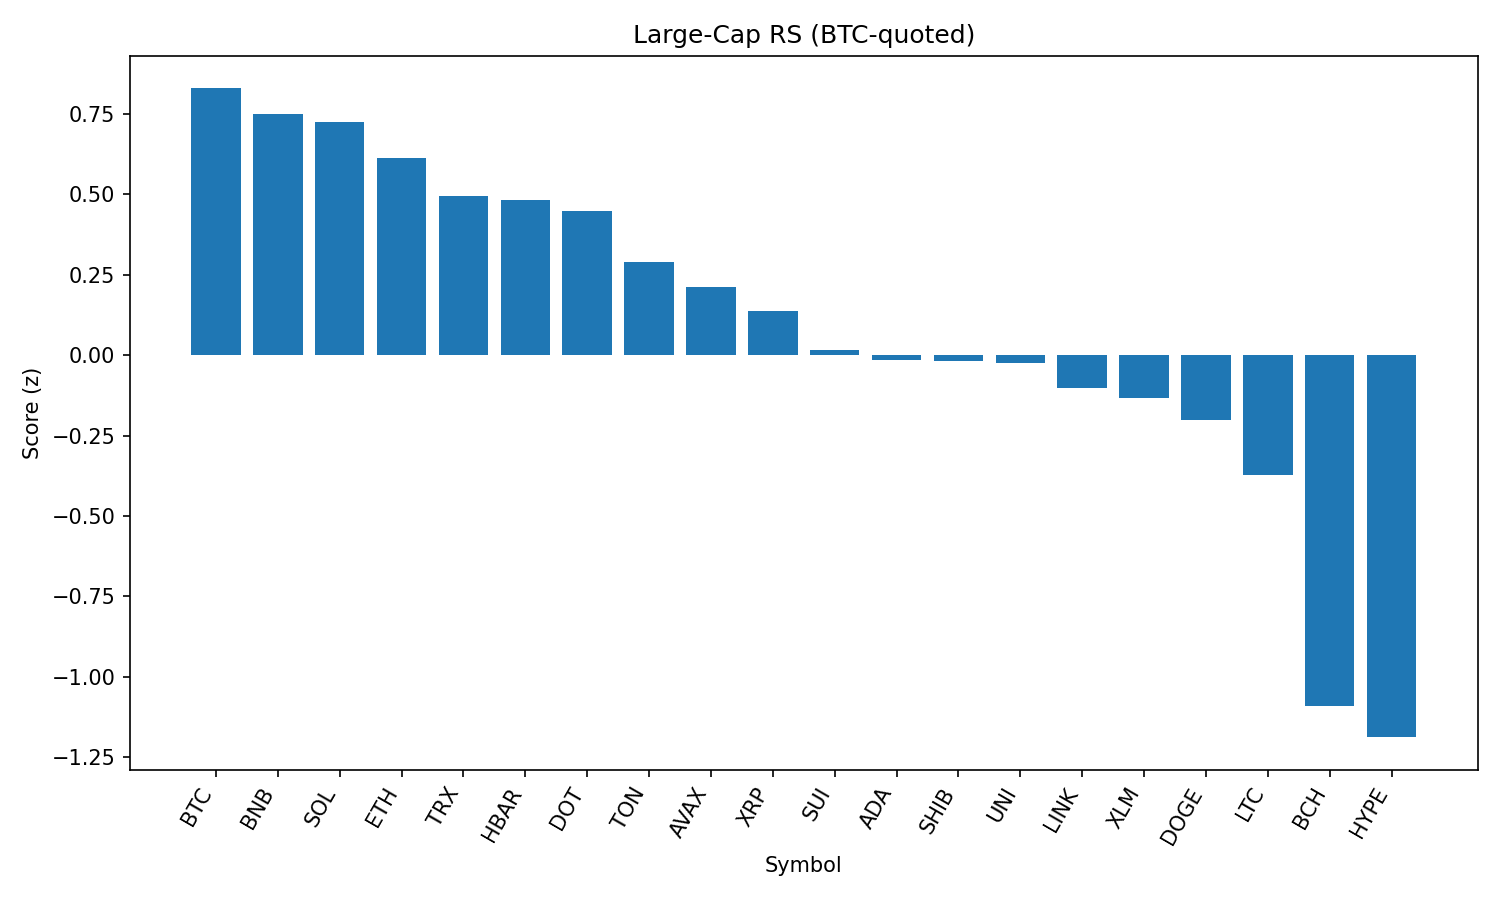

Values plotted in this chart, from the file beside it:
rank, name, symbol, price_btc, price_usd, pct_1h_btc, pct_24h_btc, pct_7d_btc, market_cap_rank, market_cap_usd, volume_usd, score
1, Bitcoin, BTC, 1.0, 111231, 0.0, 0.0, 0.0, 1, 2214369366530, 33784924122, 0.8288
2, BNB, BNB, 0.007804, 868.1, -0.206, 1.251, 3.714, 5, 120630831650, 1544964815, 0.7483
3, Solana, SOL, 0.001929, 214.6, -0.6202, 3.383, 19.17, 6, 115947906366, 12948019167, 0.726
4, Ethereum, ETH, 0.04019, 4471, -0.1576, -0.7609, 5.867, 2, 539402744147, 27674575059, 0.6116
5, TRON, TRX, 3.09e-06, 0.3434, -0.2884, 0.1834, -2.083, 10, 32506642842, 726863832, 0.4955
6, Hedera, HBAR, 2.11e-06, 0.2343, -0.2004, -0.7773, 0.855, 24, 9938802336, 275238068, 0.4812
7, Polkadot, DOT, 3.513e-05, 3.91, -0.483, 1.068, 4.157, 34, 5943884956, 373025825, 0.4491
8, Toncoin, TON, 2.804e-05, 3.12, -0.5038, 0.3738, -4.298, 28, 8004141875, 262153486, 0.2893
9, Avalanche, AVAX, 0.000222, 24.69, -0.8078, 1.513, 9.244, 22, 10428126122, 665854765, 0.2131
10, XRP, XRP, 2.607e-05, 2.9, -0.4547, -1.744, 2.98, 3, 172222931679, 6016615316, 0.1369
11, Sui, SUI, 3.066e-05, 3.41, -0.6831, -0.6729, 1.071, 19, 11972952048, 1019763998, 0.01634
12, Cardano, ADA, 7.56e-06, 0.8412, -0.5748, -1.751, 0.08962, 11, 30565905929, 1562470805, -0.01398
13, Shiba Inu, SHIB, 1.11861e-10, 1.244e-05, -0.815, 0.09871, 1.882, 30, 7329518948, 173099959, -0.0167
14, Uniswap, UNI, 8.865e-05, 9.86, -0.7786, -0.0194, -2.804, 35, 5918683997, 291437838, -0.02389
15, Chainlink, LINK, 0.0002148, 23.89, -0.9086, 0.3122, -2.06, 13, 16182167684, 2764553090, -0.1011
16, Stellar, XLM, 3.33e-06, 0.3707, -0.6853, -1.586, -3.951, 20, 11615427471, 282046025, -0.1323
17, Dogecoin, DOGE, 1.97e-06, 0.2187, -0.9083, -0.6951, 2.35, 9, 32949775612, 1761857127, -0.201
18, Litecoin, LTC, 0.001004, 111.6, -1.124, -0.08416, -2.143, 27, 8508895552, 461136777, -0.3722
19, Bitcoin Cash, BCH, 0.004917, 547, -1.808, -0.4176, -1.089, 21, 10895543623, 203610141, -1.089
20, Hyperliquid, HYPE, 0.0004048, 45.02, -1.322, -5.688, 10.2, 17, 12189350812, 372944718, -1.187
21, Cronos, CRO, 2.68e-06, 0.2986, -2.032, -11.01, 112.3, 23, 10046231144, 1646485776, -1.915
